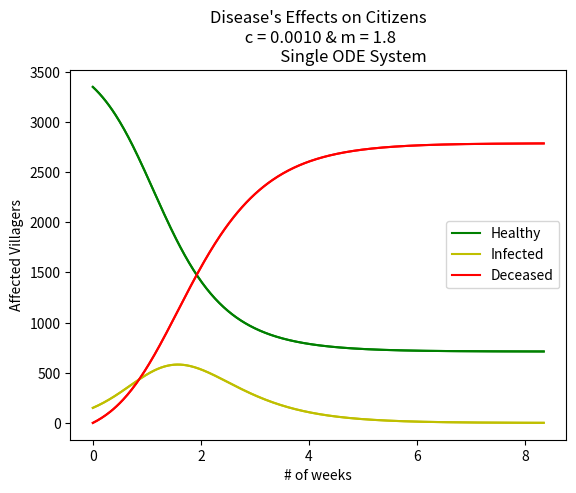

Recreate this plot in Python.
import numpy as np
import matplotlib.pyplot as plt

"""
[redacted]
[redacted]

THe following code analyzes the Kermack-McKendrick Epidemic Model 
in two forms: 
    (1) H' = -cHI, I' = cHI - mI, D' = -mI
    (2) D' = m(N - D - H0e^(-cD/m)), H = H0e^(-cD/m), I = N - H - D
    
Where H = number of healthy individuals, I =  number of infected individuals, 
D = number of dead as functions of time, c is the transmission rate of disease 
to healthy individuals andm is the mortality rate of infected individuals. 

"""


def f(t,x):
    
    f1 = -c*x[0]*x[1] #the healthy over time 
    f2 = (c*x[0]*x[1]) - (m*x[1]) #the infected over time 
    f3 = m*x[1] #the deceased over time     
    
    dxdt = [f1, f2, f3]
    return dxdt

def rk4sys(f, time, x):
    
    M = len(time) 
    N = len(x) 
    X = np.zeros((M,N))
    
    h = (time[-1] + time[0])/M 
    X[0,:] = x 
    
    for i in range(M -1):
        K1 = f(time[i], X[i,:] )
        K2 = f(time[i] + .5*h, X[i,:] + np.multiply(K1, h*.5))
        K3 = f(time[i] + .5*h, X[i,:]  + np.multiply(K2, h*.5))
        K4 = f(time[i] + h, X[i,:]  + np.multiply(K3, h))
        phi = np.multiply(K1 + np.multiply(K2,2) +  
                          np.multiply(K3, 2) + K4, 1/6)
        
        X[i+1, :] = X[i,:] + np.multiply(phi, h)
        
        if X[i+1,1] < ideal_infec :
            
            X.resize((i+1,N))
            newt = np.zeros(i+1)
            
            for j in range(i+1):
                newt[j] = time[j]
            break
    
    return newt, X
    
def dydt(time,y): 
    function = m*(cits - y - (H0*np.exp(-c*y/m)))
    return function

def rk4(t0, tmax, y0, steps):
    trk,h = np.linspace(t0,tmax,steps, retstep = True) 
    y = np.zeros(steps)
    H = np.zeros(steps)
    I = np.zeros(steps)
    y[0] = y0
    H[0] = H0 
    I[0] = I0 
         
    for n in range(steps-1):
          K1 = dydt(trk[n], y[n],) 
          K2 = dydt(trk[n] + .5*h, y[n] + .5*h*K1)
          K3 = dydt(trk[n] + .5*h, y[n] + .5*h*K2)
          K4 = dydt(trk[n] + h, y[n] + h*K3)
             
          y[n+1] = y[n] + ((h/6) * (K1 + (2*K2) + (2*K3) + K4))
          
          H[n+1] = H0 * np.exp(-c*y[n+1]/m)
          I[n+1] = cits - y[n+1] - H[n+1] 
          
          if I[n+1] < ideal_infec:
              y.resize(n+1)
              H.resize(n+1)
              I.resize(n+1)              
              newtrk = np.zeros(n+1)
              for j in range(n+1):
                  newtrk[j] = trk[j]
              break
                     
    return newtrk, y, H, I 
#############################################################################
if __name__ == "__main__": 
    
    # The triple ode system
    t0 = 0
    tmax = 20 #weeks
    steps = 1000
    #the solution converges by this many steps 
    time = np.linspace(t0, tmax, steps)
    
    m = 1.8 #the mortality rate of the infected per week 
    c = .001 #the transmission rate of disease to healthy individuals per week
    ideal_infec = 1
    x0 = [3350, 150, 0]
    [t, xsol] = rk4sys(f, time, x0)
      
    plt.plot(t,xsol[:,0],'g-',t,xsol[:,1] ,'y-',t,xsol[:,2], 'r-')
    plt.title("Disease's Effects on Citizens\n c = {0:.4f} & m = {1:.1f}\n \
               Triple ODE System".format(c,m), loc = 'center')
               
    plt.legend(['Healthy','Infected', 'Deceased'], loc = 'best')
    plt.xlabel('# of weeks')
    plt.ylabel('Affected Villagers')
    plt.grid() 
    plt.show()

    week = abs((t0 - t[-1])/len(t))
    print('week\t\thealthy\t\t infected\t   deceased\t\t')
    for k in range(len(t) -1):
        print('{0: .1f}\t\t{1: .0f}\t\t\t{2: .0f}\t\t\t{3: .0f}\t\t' \
              .format(week, xsol[k][0], xsol[k][1], xsol[k][2] ))
        
        week += abs((t0 - t[-1])/len(t))
    print('{0: .1f}\t\t{1: .0f}\t\t\t{2: .0f}\t\t\t{3: .0f}\t\t' \
              .format(week + abs((t0 - t[-1])/len(t)), xsol[-1][0] + 1, \
                      xsol[-1][1] -1 , xsol[-1][2] ))
        
    #The single ode system
    cits = 3500 
    H0 = 3350 
    I0 = 150 
    y0 = 0 
    
    [trk, Y, H, I] = rk4(t0, tmax, y0, steps)
    
    plt.plot(trk,H,'g-',trk,I ,'y-',trk,Y, 'r-')
    plt.title("Disease's Effects on Citizens\n c = {0:.4f} & m = {1:.1f}\n \
                  Single ODE System".format(c,m), loc = 'center')
              
    plt.legend(['Healthy','Infected', 'Deceased'], loc = 'best')
    plt.xlabel('# of weeks')
    plt.ylabel('Affected Villagers')
    plt.grid() 
    plt.show()


    
  
